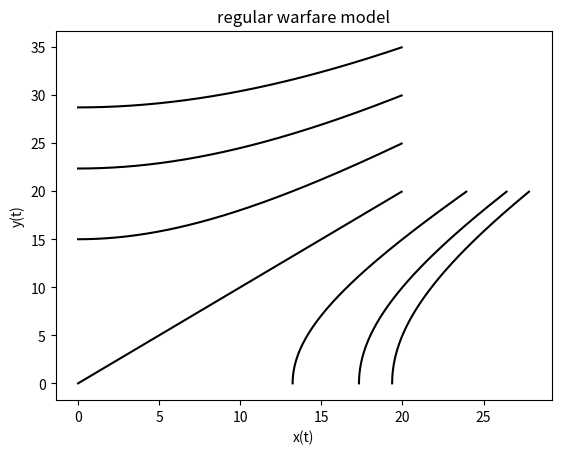

Source code (Python):
# 可能需要根据实际情况更改的部分和注意事项：
# 1.本代码一共有两个部分，一个部分是正规战争，一个部分是游击战争
# 2.数据输入部分，要有相应的格式,我们直接才用我们直接才用input的方式
# 3.可视化部分比较简略
# 4.可视化部分的具体细节根据个人需求而定
# 5.我们的模型是按照最简单的情况来的，对于具体的题目来讲，本题目当中出现的常数必然是可以有其他的内容（函数）的添加
################################################

import matplotlib.pyplot as plt
##导入库
import numpy as np

# 部分常量的定义
x = [35, 30, 25, 20, 15, 10, 5]
y = 20
rx = 0.5
px = 0.6
ry = 0.75
py = 0.4
a = rx * px  # 乙方平均每个士兵对甲方士兵的杀伤率（单位时间的杀伤数）
b = ry * py  # 甲方平均每个士兵对乙方士兵的杀伤率（单位时间的杀伤数）


# regular warfare(正规战争，不考虑后勤人员之类的，只关注双方的人数和战斗力)
# 本代码中只通过调整具体的双方人数来作图，当然你也可以通过改变a,b来作图

def unidimensionalCompute(x0, y0):
    k = a * y0 * y0 - b * x0 * x0
    return k  # 根据双方的初始人数来得到我们的常量k，k=0则我们双方战成平局，k>0则甲方胜，k<0则乙方胜


def getY(i, k):
    return np.sqrt((abs(k) + a * i * i) / b)


def getX(i, k):
    return np.sqrt((abs(k) + a * i * i) / b)


def unidimensionalPlot():
    for s in x:
        if s >= y:
            k = unidimensionalCompute(s, y)
            t1 = np.arange(0.0, 20.0, 0.05)  # 设置一个0到30的考察范围
            plt.plot(t1, getY(t1, k), 'k')
        else:
            k = unidimensionalCompute(s, y)
            t1 = np.arange(0.0, 20.0, 0.05)
            plt.plot(getX(t1, k), t1, 'k')
    plt.title("regular warfare model")
    plt.ylabel("y(t)")
    plt.xlabel("x(t)")
    plt.show()


def main1():
    unidimensionalPlot()


# if __name__ == "__main__":
#  main1()
# 下述代码是游击战
###############
Sry = 0.1  # 乙方一次射击的有效面积
Srx = 0.2  # 乙方一次射击的有效面积
Sx = 0.15  # 甲方活动面积
Sy = 0.10  # 乙方的活动面积
c = ry * Sry / Sx  # ry为命中率，本来该使用命中率，我们游击战中命中率为有效面积Sry与甲方活动面积之比Sx,同理甲方也是一样
d = rx * Srx / Sy  # 按照c站在甲方的角度理解即可


def ReturnM(x0, y0):
    return c * y0 - d * x0;


def returnY(m, x1):
    return (m + d * x1) / c


def Plot():
    for s in x:
        m = ReturnM(s, y)
        t1 = np.arange(0.0, 20.0, 0.05)  # 设置一个0到30的考察范围
        plt.plot(t1, returnY(m, t1), 'k')
    plt.title("guerrilla warfare model")
    plt.ylabel("y(t)")
    plt.xlabel("x(t)")
    plt.show()


def main2():
    Plot()


if __name__ == "__main__":
    main1()  # 注意如过想看正规战争的话，需要把这里的main2改为main1
